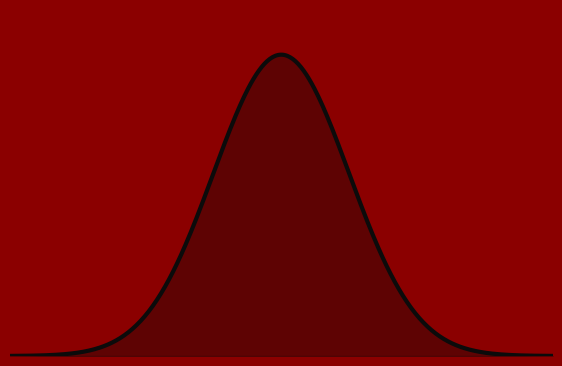

Source code (Python):
"""
gaussian_appearing.py

Create a smooth "appearing" animation of a Gaussian (normal) distribution.
The curve is progressively drawn from left-to-right while its alpha ramps
from 0 -> 1 so it looks like the bell curve is appearing.

Usage: run the script to open an interactive window and (optionally) save a GIF.
"""

from __future__ import annotations

import numpy as np
import matplotlib.pyplot as plt
from matplotlib.animation import FuncAnimation, PillowWriter

# Parameters
MU = 0.0
SIGMA = 1.0
N_POINTS = 400
FRAMES = 120
FPS = 30
GIF_FILENAME = "gaussian_linga.gif"

# Visual theme
GRAPH_COLOR = "#0b0b0b"         # very dark black for the curve
BACKROUND_RED = "#8B0000"       # dark red background (DeepRed)
BACKGROUND_COLOR = BACKROUND_RED
# labels/ticks are removed, but keep a contrasting title color
TITLE_COLOR = "white"
GRID_COLOR = None


def gaussian(x: np.ndarray, mu: float = 0.0, sigma: float = 1.0) -> np.ndarray:
    """Return Gaussian PDF values for x.
    Not using scipy so this remains dependency-free.
    """
    norm = 1.0 / (sigma * np.sqrt(2 * np.pi))
    return norm * np.exp(-0.5 * ((x - mu) / sigma) ** 2)


# Build data
x = np.linspace(MU - 4 * SIGMA, MU + 4 * SIGMA, N_POINTS)
y = gaussian(x, MU, SIGMA)

# Figure & axis
fig, ax = plt.subplots(figsize=(7, 4.5))
# set figure and axis background to black
fig.patch.set_facecolor(BACKGROUND_COLOR)
ax.set_facecolor(BACKGROUND_COLOR)
line, = ax.plot([], [], lw=3, color=GRAPH_COLOR)
fill = None  # will hold the fill_between PolyCollection
ax.set_xlim(x.min(), x.max())
ax.set_ylim(0, y.max() * 1.15)
ax.set_title("", color=TITLE_COLOR)
ax.set_xticks([])
ax.set_yticks([])
ax.grid(False)
for spine in ax.spines.values():
    spine.set_visible(False)

# Precompute alpha ramp and progressive indices, to control the "appearing" effect
alpha_ramp = np.linspace(0.0, 1.0, FRAMES)
# For drawing left-to-right we compute the index at each frame
indices = (np.linspace(1, N_POINTS, FRAMES)).astype(int)


def init():
    """Initialize the animation artists."""
    line.set_data([], [])
    return (line,)


def update(frame: int):
    """Update called once per frame by FuncAnimation.

    We progressively reveal the curve up to indices[frame] and set the alpha
    according to alpha_ramp so it fades in smoothly.
    """
    global fill

    n = indices[frame]
    current_x = x[:n]
    current_y = y[:n]

    # Update line data
    line.set_data(current_x, current_y)
    line.set_alpha(alpha_ramp[frame])

    # Update filled area under the curve: remove old and draw new so it follows the line
    if fill is not None:
        # fill is a PolyCollection (FillBetweenPolyCollection); remove it directly
        try:
            fill.remove()
        except Exception:
            # if removal fails for any reason, ignore and continue
            pass
    # Slightly stronger fill alpha to be visible on black background
    fill = ax.fill_between(current_x, current_y, color=GRAPH_COLOR, alpha=alpha_ramp[frame] * 0.35)

    # Return the artists that were modified. Returning the fill helps some backends.
    return (line, fill)


def build_and_save():
    """Construct the animation and save it as a GIF using PillowWriter."""
    anim = FuncAnimation(fig, update, frames=FRAMES, init_func=init, blit=False)
    print("Saving GIF to", GIF_FILENAME)
    writer = PillowWriter(fps=FPS)
    anim.save(GIF_FILENAME, writer=writer)
    print("Saved GIF.")


if __name__ == "__main__":
    # Show the animation interactively. The user can close the window to continue and save.
    anim = FuncAnimation(fig, update, frames=FRAMES, init_func=init, blit=False)
    plt.show()

    # After closing the interactive window we optionally save the gif. Keep this step
    # non-mandatory: uncomment the next line to automatically save on exit.
    try:
        build_and_save()
    except Exception as exc:  # pragma: no cover - friendly fallback
        print("Could not save GIF:", exc)
